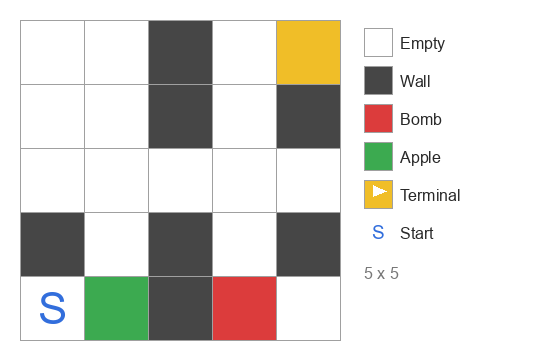

Data behind this chart, as committed beside it:
0, 0, 1, 0, 4
0, 0, 1, 0, 1
0, 0, 0, 0, 0
1, 0, 1, 0, 1
0, 3, 1, 2, 0
